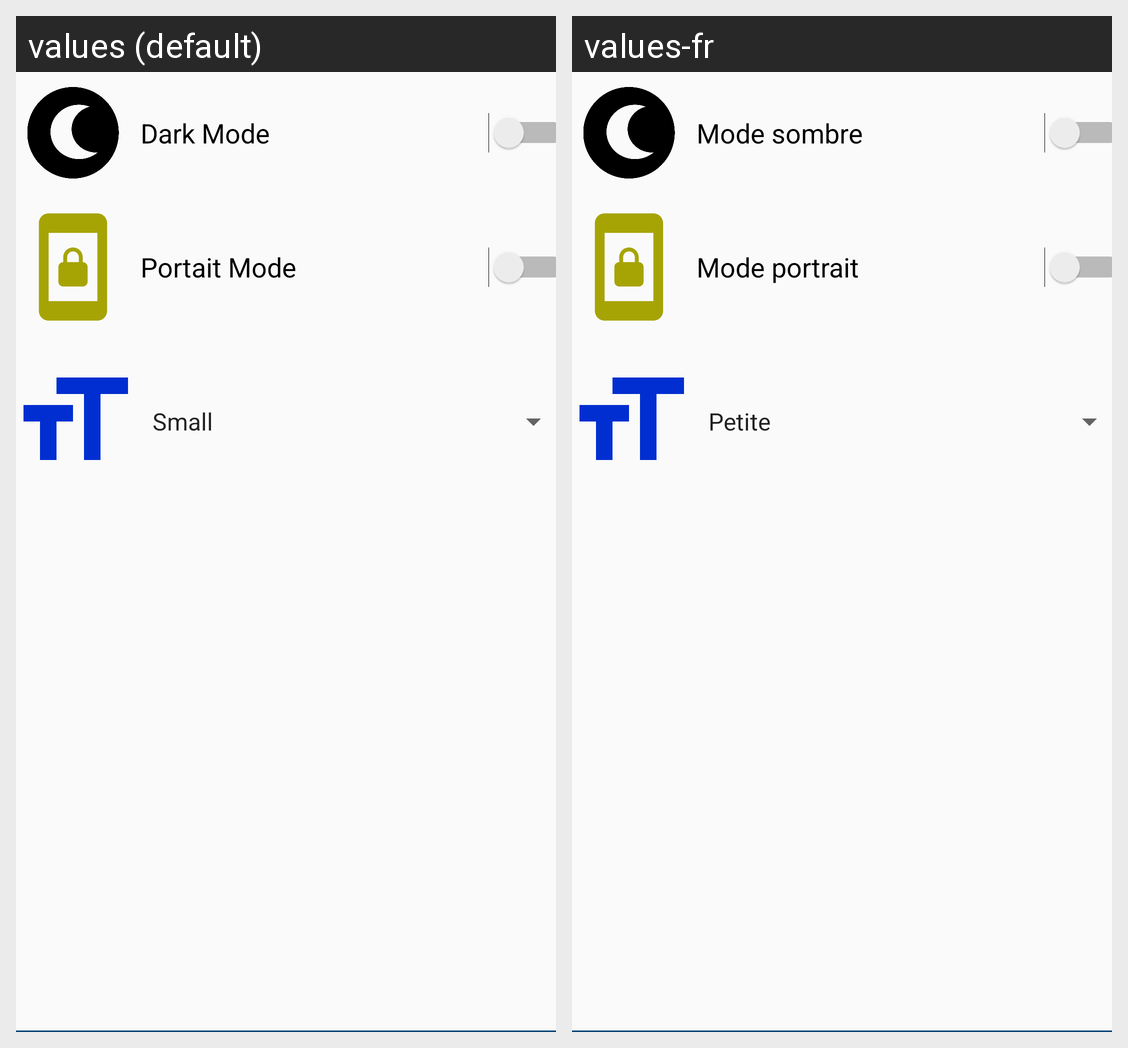

The same Android screen rendered under two of its app's locales, left to right. List the strings drawn on it with the default value and each locale's translation.
Android screen res/layout/settings.xml rendered under 2 locales, left to right: values (default), values-fr. Device: Nexus 5 (rendered at 1080×1920; each locale shown at half size, 540×960, under a caption strip naming it); theme AppTheme.
Strings drawn on this screen, with the default value and each locale's value (text and hints the layout hard-codes, and strings that could not be matched under every locale, appear in the picture but are not listed):

DarkMode
  values: Dark Mode
  values-fr: Mode sombre

portait_mode
  values: Portait Mode
  values-fr: Mode portrait
